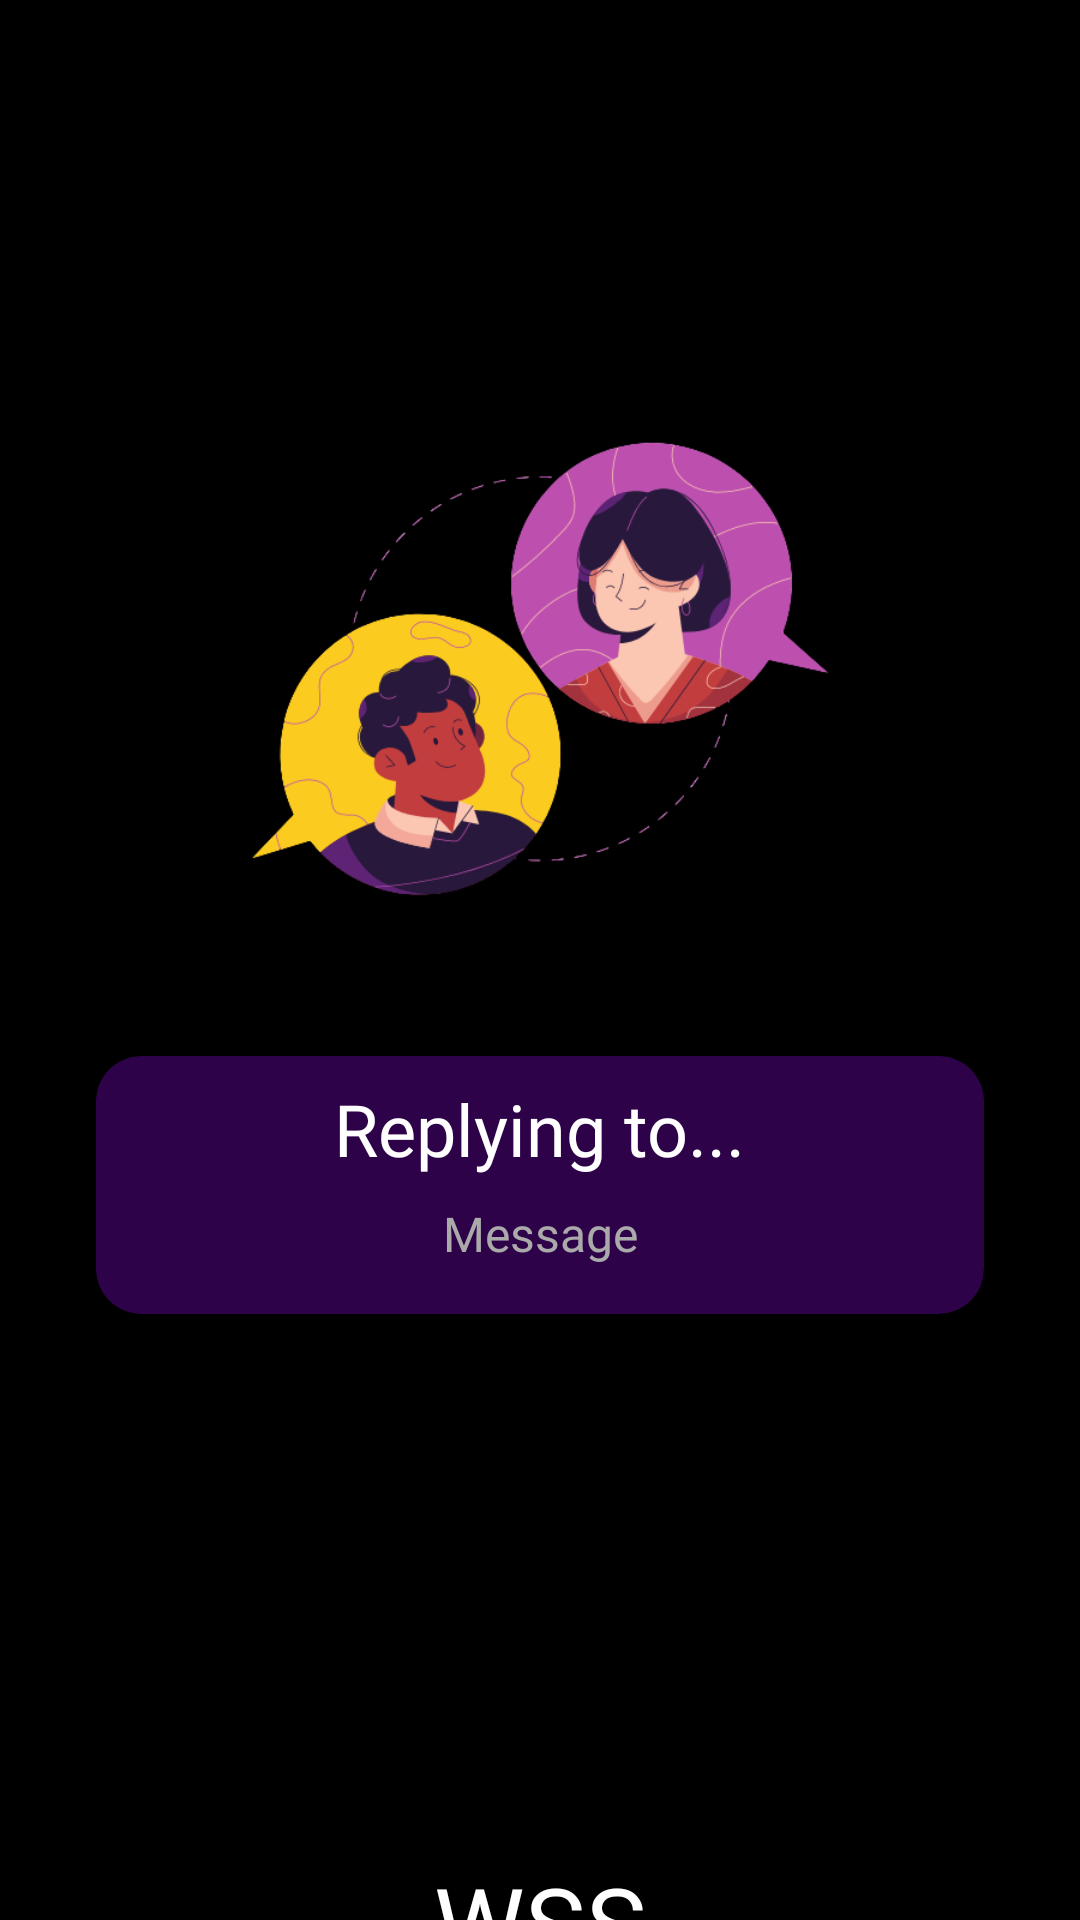

Here is an Android app screen rendered from its layout file. Give the layout XML and the strings, colors and styles it references.
<!-- AndroidManifest.xml: application theme Theme.WSS -->
<!-- res/layout/save_message.xml -->
<?xml version="1.0" encoding="utf-8"?>
<androidx.constraintlayout.widget.ConstraintLayout xmlns:android="http://schemas.android.com/apk/res/android"
    xmlns:app="http://schemas.android.com/apk/res-auto"
    xmlns:tools="http://schemas.android.com/tools"
    android:layout_width="match_parent"
    android:layout_height="match_parent"
    android:background="@color/black">

    <ImageView
        android:id="@+id/imageView5"
        android:layout_width="200dp"
        android:layout_height="200dp"
        android:layout_marginStart="16dp"
        android:layout_marginTop="120dp"
        android:layout_marginEnd="16dp"
        app:layout_constraintEnd_toEndOf="parent"
        app:layout_constraintStart_toStartOf="parent"
        app:layout_constraintTop_toTopOf="parent"
        app:srcCompat="@drawable/logo" />

    <androidx.cardview.widget.CardView
        android:id="@+id/saveMessageCardView"
        android:layout_width="0dp"
        android:layout_height="wrap_content"
        android:layout_marginStart="32dp"
        android:layout_marginTop="32dp"
        android:layout_marginEnd="32dp"
        android:layout_marginBottom="16dp"
        app:cardBackgroundColor="#2E0249"
        app:cardCornerRadius="15dp"
        app:layout_constraintBottom_toBottomOf="parent"
        app:layout_constraintEnd_toEndOf="parent"
        app:layout_constraintStart_toStartOf="parent"
        app:layout_constraintTop_toBottomOf="@+id/imageView5"
        app:layout_constraintVertical_bias="0.0">

        <androidx.constraintlayout.widget.ConstraintLayout
            android:layout_width="match_parent"
            android:layout_height="match_parent">

            <TextView
                android:id="@+id/user_message"
                android:layout_width="0dp"
                android:layout_height="wrap_content"
                android:layout_marginStart="32dp"
                android:layout_marginTop="8dp"
                android:layout_marginEnd="32dp"
                android:layout_marginBottom="16dp"
                android:fontFamily="@font/montserrat_alternates_light"
                android:gravity="center|top"
                android:text="Message"
                android:textColor="@android:color/darker_gray"
                android:textSize="16sp"
                app:layout_constraintBottom_toBottomOf="parent"
                app:layout_constraintEnd_toEndOf="parent"
                app:layout_constraintStart_toStartOf="parent"
                app:layout_constraintTop_toBottomOf="@+id/textView10" />

            <TextView
                android:id="@+id/textView10"
                android:layout_width="wrap_content"
                android:layout_height="wrap_content"
                android:layout_marginStart="32dp"
                android:layout_marginTop="8dp"
                android:layout_marginEnd="32dp"
                android:fontFamily="@font/montserrat_alternates_medium"
                android:text="Replying to..."
                android:textColor="@color/white"
                android:textSize="24sp"
                app:layout_constraintEnd_toEndOf="parent"
                app:layout_constraintStart_toStartOf="parent"
                app:layout_constraintTop_toTopOf="parent" />
        </androidx.constraintlayout.widget.ConstraintLayout>
    </androidx.cardview.widget.CardView>

    <TextView
        android:id="@+id/textView7"
        android:layout_width="wrap_content"
        android:layout_height="wrap_content"
        android:layout_marginStart="16dp"
        android:layout_marginTop="180dp"
        android:layout_marginEnd="16dp"
        android:fontFamily="@font/montserrat_alternates_medium"
        android:text="WSS"
        android:textColor="@color/white"
        android:textSize="34sp"
        app:layout_constraintEnd_toEndOf="parent"
        app:layout_constraintStart_toStartOf="parent"
        app:layout_constraintTop_toBottomOf="@+id/saveMessageCardView" />

    <TextView
        android:id="@+id/textView11"
        android:layout_width="wrap_content"
        android:layout_height="wrap_content"
        android:layout_marginStart="16dp"
        android:layout_marginEnd="16dp"
        android:fontFamily="@font/montserrat_alternates_light"
        android:text="@string/website_url"
        android:textColor="@android:color/darker_gray"
        app:layout_constraintEnd_toEndOf="parent"
        app:layout_constraintStart_toStartOf="parent"
        app:layout_constraintTop_toBottomOf="@+id/textView7" />
</androidx.constraintlayout.widget.ConstraintLayout>
<!-- resources referenced by this layout -->
<resources>
  <color name="black">#000000</color>
  <color name="white">#FFFFFFFF</color>
  <!-- drawable logo: png bitmap (drawable, 51169 bytes) -->
  <style name="Theme.WSS" parent="Theme.MaterialComponents.DayNight.NoActionBar">
          
          <item name="colorPrimary">@color/purple_500</item>
          <item name="colorPrimaryVariant">@color/purple_700</item>
          <item name="colorOnPrimary">@color/white</item>
          
          <item name="colorSecondary">@color/teal_200</item>
          <item name="colorSecondaryVariant">@color/teal_700</item>
          <item name="colorOnSecondary">@color/black</item>
          
          <item name="android:statusBarColor" tools:targetApi="l">@color/black</item>
          
      </style>
  <color name="purple_500">#FF6200EE</color>
  <color name="purple_700">#FF3700B3</color>
  <color name="teal_200">#FF03DAC5</color>
  <color name="teal_700">#FF018786</color>
</resources>
